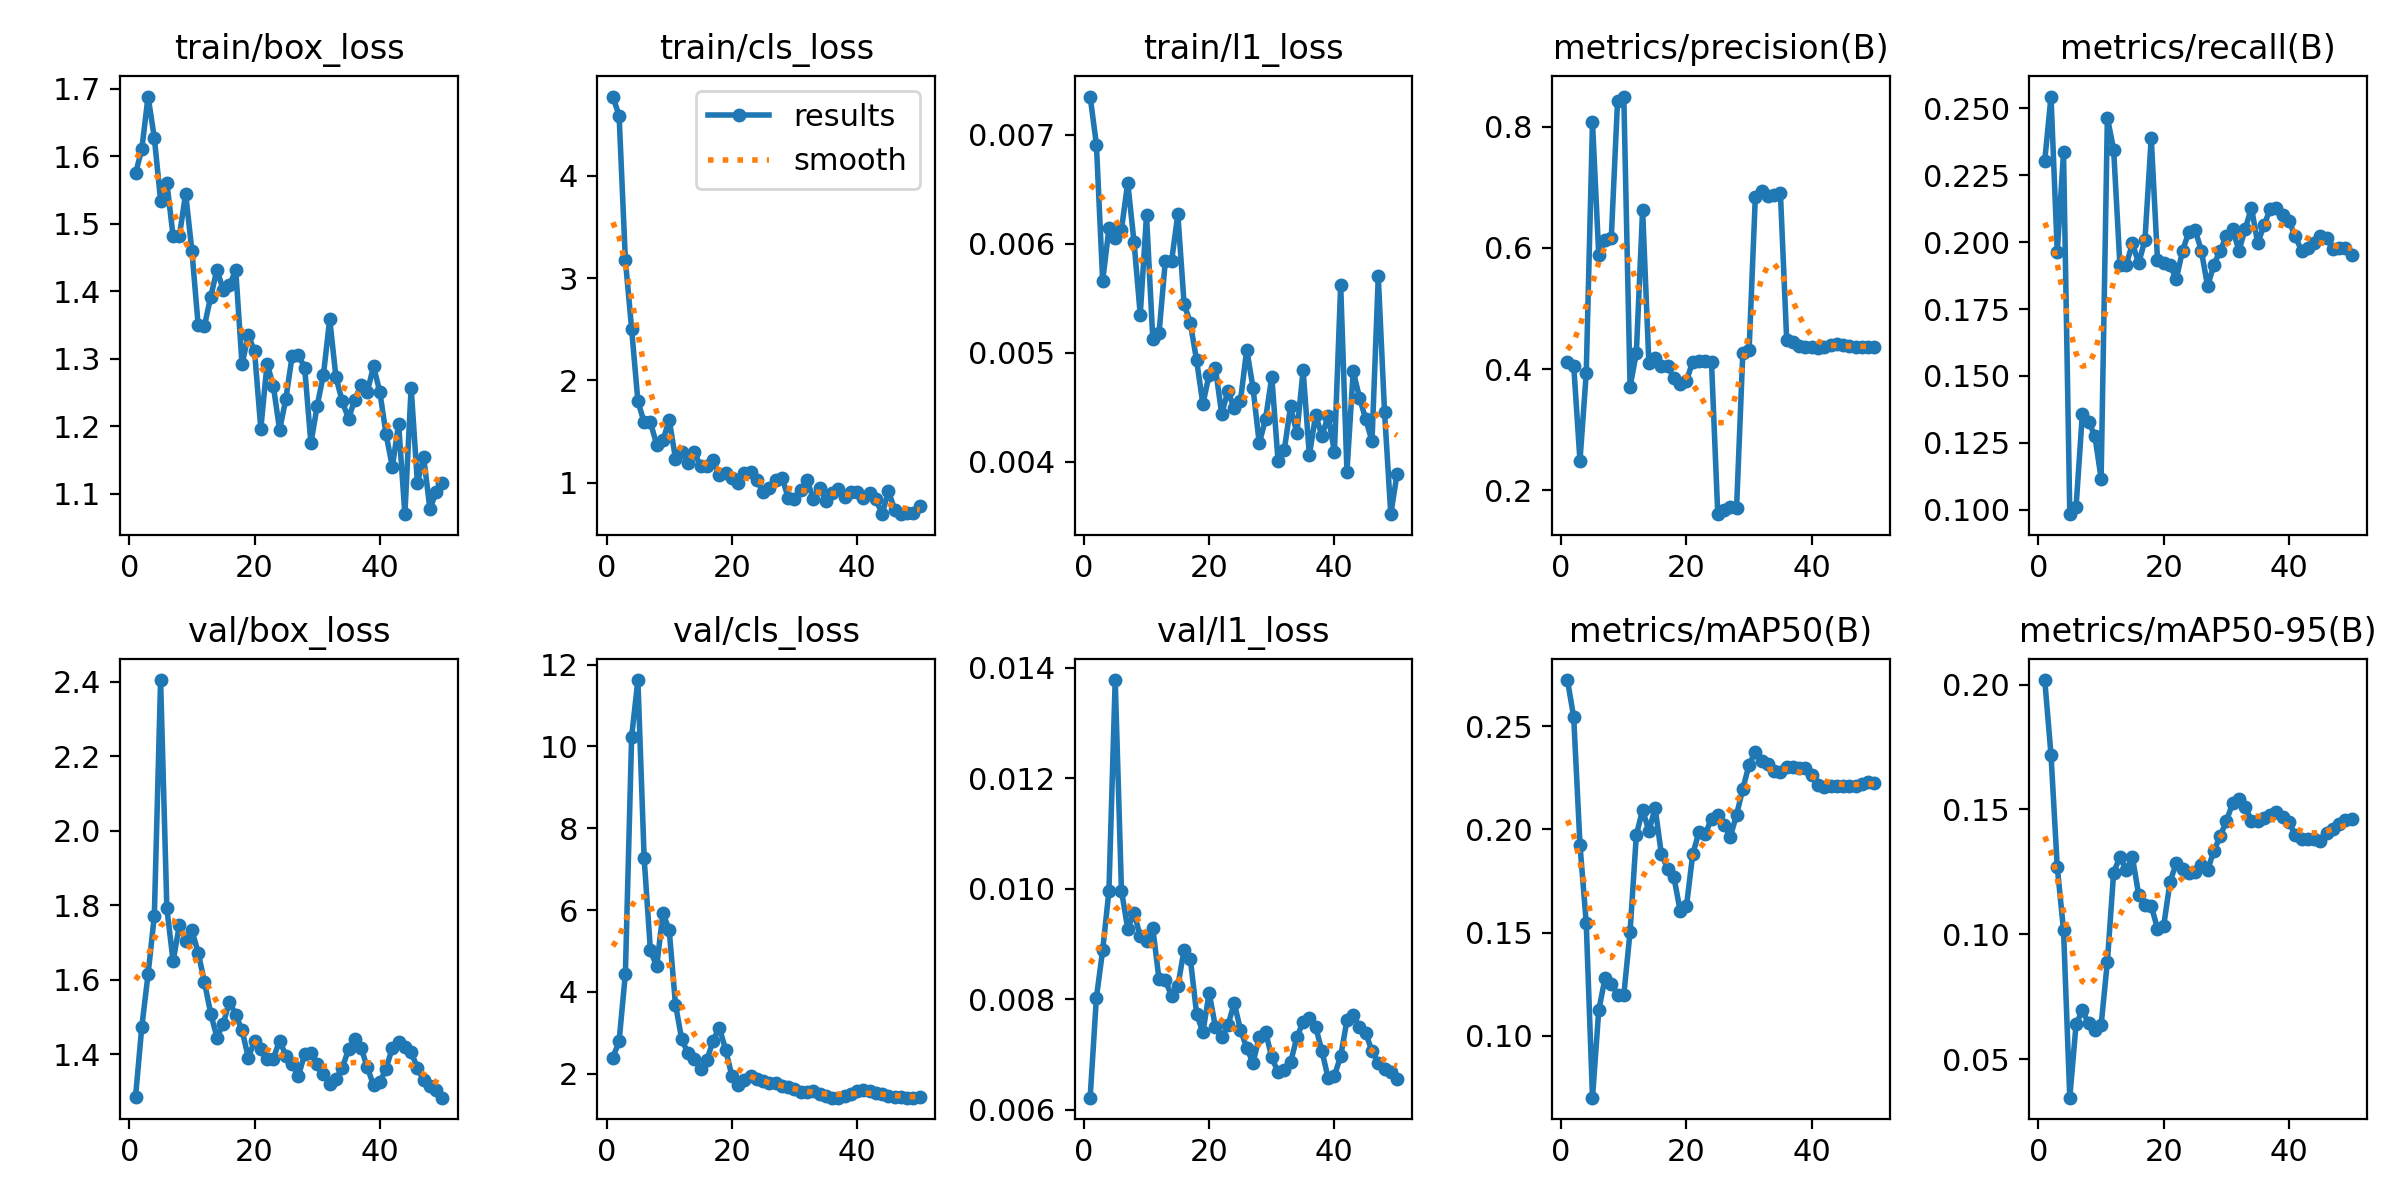

Source data for this figure (header and first rows):
epoch, time, train/box_loss, train/cls_loss, train/l1_loss, metrics/precision(B), metrics/recall(B), metrics/mAP50(B), metrics/mAP50-95(B), val/box_loss, val/cls_loss, val/l1_loss, lr/pg0, lr/pg1, lr/pg2
1, 7.034, 1.574, 4.773, 0.00735, 0.4113, 0.2303, 0.2724, 0.2018, 1.286, 2.391, 0.00622, 0.0002083, 0.0002083, 0.0002083
2, 8.599, 1.611, 4.587, 0.00691, 0.4058, 0.2543, 0.2544, 0.1719, 1.474, 2.793, 0.00803, 0.0006126, 0.0006126, 0.0006126
3, 9.984, 1.688, 3.177, 0.00566, 0.2487, 0.1963, 0.1926, 0.1269, 1.615, 4.447, 0.00889, 0.001, 0.001, 0.001
4, 11.35, 1.627, 2.502, 0.00614, 0.393, 0.2335, 0.1546, 0.1017, 1.772, 10.24, 0.00996, 0.001176, 0.001176, 0.001176
5, 13.24, 1.534, 1.796, 0.00605, 0.8073, 0.0984, 0.07001, 0.03468, 2.405, 11.62, 0.01378, 0.001151, 0.001151, 0.001151
6, 15.49, 1.56, 1.59, 0.00613, 0.588, 0.1011, 0.1124, 0.06399, 1.792, 7.262, 0.00997, 0.001126, 0.001126, 0.001126
7, 16.91, 1.482, 1.589, 0.00656, 0.6134, 0.1356, 0.1279, 0.06971, 1.65, 5.015, 0.00928, 0.001102, 0.001102, 0.001102
8, 18.98, 1.482, 1.374, 0.00602, 0.6169, 0.133, 0.1252, 0.0644, 1.748, 4.622, 0.00957, 0.001077, 0.001077, 0.001077
9, 21.27, 1.545, 1.414, 0.00535, 0.8426, 0.1277, 0.12, 0.06176, 1.704, 5.929, 0.00914, 0.001052, 0.001052, 0.001052
10, 22.59, 1.459, 1.615, 0.00626, 0.85, 0.1117, 0.1198, 0.06365, 1.734, 5.506, 0.00905, 0.001027, 0.001027, 0.001027
11, 23.94, 1.35, 1.237, 0.00513, 0.3709, 0.2465, 0.1505, 0.08912, 1.673, 3.691, 0.00929, 0.001002, 0.001002, 0.001002
12, 25.3, 1.349, 1.303, 0.00518, 0.4264, 0.2345, 0.1973, 0.1247, 1.595, 2.838, 0.00836, 0.0009778, 0.0009778, 0.0009778
13, 27.06, 1.392, 1.195, 0.00584, 0.6631, 0.1915, 0.2095, 0.1311, 1.51, 2.5, 0.00835, 0.000953, 0.000953, 0.000953
14, 28.41, 1.432, 1.298, 0.00584, 0.4104, 0.1915, 0.1993, 0.1258, 1.445, 2.355, 0.00806, 0.0009283, 0.0009283, 0.0009283
15, 29.77, 1.402, 1.165, 0.00627, 0.4175, 0.1995, 0.2104, 0.1309, 1.482, 2.122, 0.00824, 0.0009035, 0.0009035, 0.0009035
16, 31.45, 1.409, 1.166, 0.00545, 0.4053, 0.192, 0.1879, 0.1158, 1.542, 2.324, 0.0089, 0.0008787, 0.0008787, 0.0008787
17, 33.46, 1.431, 1.222, 0.00527, 0.4054, 0.2008, 0.181, 0.112, 1.506, 2.809, 0.00873, 0.000854, 0.000854, 0.000854
18, 35.63, 1.292, 1.076, 0.00493, 0.3846, 0.2389, 0.1769, 0.1115, 1.465, 3.129, 0.00774, 0.0008293, 0.0008293, 0.0008293
19, 36.96, 1.335, 1.098, 0.00453, 0.3756, 0.1935, 0.1605, 0.1023, 1.392, 2.59, 0.0074, 0.0008045, 0.0008045, 0.0008045
20, 38.35, 1.311, 1.044, 0.0048, 0.3806, 0.192, 0.1628, 0.1036, 1.436, 1.952, 0.00812, 0.0007797, 0.0007797, 0.0007797
21, 39.68, 1.196, 1.001, 0.00486, 0.412, 0.1915, 0.1879, 0.121, 1.414, 1.715, 0.0075, 0.000755, 0.000755, 0.000755
22, 40.97, 1.293, 1.099, 0.00444, 0.4141, 0.1862, 0.1988, 0.1285, 1.389, 1.844, 0.00731, 0.0007302, 0.0007302, 0.0007302
23, 42.35, 1.26, 1.105, 0.00465, 0.4139, 0.1968, 0.1978, 0.1262, 1.389, 1.932, 0.00753, 0.0007055, 0.0007055, 0.0007055
24, 43.75, 1.194, 1.026, 0.00449, 0.4114, 0.2036, 0.2052, 0.1247, 1.437, 1.864, 0.00793, 0.0006808, 0.0006808, 0.0006808
25, 45.79, 1.241, 0.9108, 0.00456, 0.1604, 0.2046, 0.2072, 0.1249, 1.397, 1.82, 0.00745, 0.000656, 0.000656, 0.000656
26, 47.61, 1.304, 0.9516, 0.00503, 0.1674, 0.1968, 0.2022, 0.1278, 1.374, 1.763, 0.00712, 0.0006312, 0.0006312, 0.0006312
27, 49.23, 1.306, 1.029, 0.00468, 0.173, 0.1835, 0.1964, 0.1258, 1.342, 1.771, 0.00685, 0.0006065, 0.0006065, 0.0006065
28, 50.51, 1.287, 1.049, 0.00417, 0.1703, 0.1915, 0.2071, 0.1333, 1.4, 1.698, 0.00732, 0.0005818, 0.0005818, 0.0005818
29, 51.79, 1.175, 0.8552, 0.00439, 0.4266, 0.1968, 0.2197, 0.1392, 1.405, 1.667, 0.00741, 0.000557, 0.000557, 0.000557
30, 53.09, 1.23, 0.8455, 0.00478, 0.431, 0.2021, 0.2314, 0.1455, 1.375, 1.62, 0.00695, 0.0005322, 0.0005322, 0.0005322
31, 54.9, 1.277, 0.9307, 0.00401, 0.6849, 0.2048, 0.2375, 0.1525, 1.347, 1.56, 0.00668, 0.0005075, 0.0005075, 0.0005075
32, 56.25, 1.359, 1.027, 0.00411, 0.6942, 0.1968, 0.2333, 0.1542, 1.32, 1.555, 0.00672, 0.0004827, 0.0004827, 0.0004827
33, 57.99, 1.272, 0.8439, 0.00451, 0.6858, 0.2048, 0.2317, 0.1511, 1.333, 1.568, 0.00686, 0.000458, 0.000458, 0.000458
34, 59.91, 1.237, 0.9506, 0.00426, 0.6869, 0.2129, 0.2283, 0.1456, 1.364, 1.515, 0.00731, 0.0004332, 0.0004332, 0.0004332
35, 61.79, 1.211, 0.8242, 0.00484, 0.6914, 0.1996, 0.228, 0.1452, 1.413, 1.447, 0.00759, 0.0004085, 0.0004085, 0.0004085
36, 63.13, 1.239, 0.8997, 0.00406, 0.4487, 0.2062, 0.2303, 0.1465, 1.44, 1.418, 0.00767, 0.0003837, 0.0003837, 0.0003837
37, 64.42, 1.261, 0.9419, 0.00443, 0.4441, 0.2124, 0.2302, 0.1479, 1.418, 1.414, 0.0075, 0.000359, 0.000359, 0.000359
38, 65.72, 1.251, 0.8576, 0.00424, 0.438, 0.2128, 0.2299, 0.1488, 1.365, 1.463, 0.00707, 0.0003343, 0.0003343, 0.0003343
39, 66.98, 1.289, 0.9065, 0.00442, 0.4366, 0.2101, 0.2297, 0.147, 1.317, 1.51, 0.00657, 0.0003095, 0.0003095, 0.0003095
40, 68.36, 1.251, 0.9082, 0.00409, 0.4358, 0.2079, 0.2266, 0.1451, 1.325, 1.575, 0.00662, 0.0002848, 0.0002848, 0.0002848
41, 71.02, 1.188, 0.8498, 0.00562, 0.4344, 0.2021, 0.2216, 0.1397, 1.362, 1.611, 0.00697, 0.00026, 0.00026, 0.00026
42, 73.37, 1.14, 0.8957, 0.00391, 0.436, 0.1968, 0.2208, 0.1382, 1.418, 1.585, 0.00762, 0.0002352, 0.0002352, 0.0002352
43, 76.02, 1.204, 0.8372, 0.00483, 0.439, 0.1976, 0.2213, 0.1381, 1.432, 1.534, 0.00772, 0.0002105, 0.0002105, 0.0002105
44, 77.45, 1.07, 0.6973, 0.00459, 0.4411, 0.1995, 0.2212, 0.1381, 1.42, 1.506, 0.0075, 0.0001857, 0.0001857, 0.0001857
45, 78.75, 1.257, 0.9182, 0.00439, 0.4405, 0.2021, 0.221, 0.1374, 1.406, 1.454, 0.00739, 0.000161, 0.000161, 0.000161
46, 80.08, 1.116, 0.7385, 0.00419, 0.438, 0.2014, 0.221, 0.1406, 1.364, 1.442, 0.00706, 0.0001363, 0.0001363, 0.0001363
47, 81.44, 1.154, 0.6931, 0.0057, 0.437, 0.1976, 0.2212, 0.1423, 1.33, 1.42, 0.00685, 0.0001115, 0.0001115, 0.0001115
48, 82.79, 1.078, 0.7038, 0.00446, 0.4371, 0.1978, 0.2218, 0.1444, 1.315, 1.415, 0.00674, 8.675e-05, 8.675e-05, 8.675e-05
49, 84.14, 1.103, 0.7052, 0.00352, 0.4371, 0.1979, 0.2228, 0.1458, 1.304, 1.418, 0.00668, 6.2e-05, 6.2e-05, 6.2e-05
50, 85.48, 1.116, 0.7716, 0.00389, 0.4365, 0.1951, 0.2226, 0.1461, 1.284, 1.441, 0.00656, 3.725e-05, 3.725e-05, 3.725e-05
